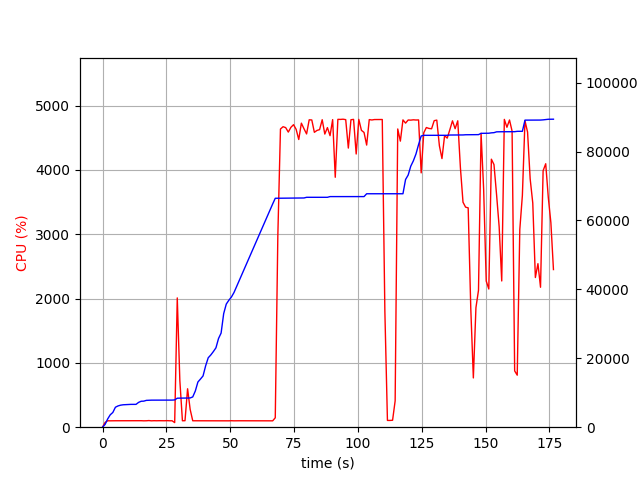

Source data for this figure (header and first rows):
elapsed_time, nproc, cpu, mem_real, mem_virtual
4.029273986816406e-05, 1, 0.0, 8.238, 3186
1.006, 1, 74.5, 822.9, 1733
2.013, 1, 100.3, 2403, 4997
3.022, 1, 99.2, 3607, 6597
4.029, 1, 100.2, 4275, 6895
5.037, 1, 100.2, 5793, 8687
6.044, 1, 100.3, 6169, 8699
7.052, 1, 99.2, 6389, 8699
8.061, 1, 101.0, 6505, 8827
9.071, 1, 100.0, 6547, 8827
10.08, 1, 100.0, 6619, 8827
11.09, 1, 100.0, 6623, 8827
12.1, 1, 100.0, 6623, 8827
13.11, 1, 101.1, 6627, 8827
14.12, 1, 100.1, 7205, 10875
15.13, 1, 101.0, 7529, 10875
16.14, 1, 99.1, 7561, 10875
17.15, 1, 100.0, 7785, 10875
18.16, 1, 103.0, 7819, 10875
19.17, 1, 99.1, 7851, 10875
20.17, 1, 101.1, 7853, 10875
21.18, 1, 100.1, 7853, 10875
22.19, 1, 101.1, 7861, 10875
23.2, 1, 100.0, 7861, 10875
24.21, 1, 100.1, 7863, 10875
25.22, 1, 102.0, 7863, 10875
26.23, 1, 100.0, 7865, 10875
27.24, 1, 100.1, 7865, 10875
28.25, 2, 71.3, 7913, 11090
29.26, 1, 2011, 8414, 14925
30.27, 1, 726.3, 8439, 14947
31.28, 1, 100.0, 8445, 14947
32.29, 1, 101.0, 8445, 14947
33.3, 1, 597.6, 8463, 14947
34.31, 1, 277.4, 8489, 14947
35.32, 1, 100.0, 8785, 17699
36.33, 1, 99.9, 10503, 17699
37.34, 1, 100.0, 13113, 22819
38.35, 1, 100.0, 13971, 23059
39.36, 1, 99.1, 14883, 23315
40.37, 1, 100.1, 17803, 33555
41.38, 1, 100.9, 20143, 33555
42.39, 1, 98.9, 20961, 33895
43.4, 1, 100.1, 21951, 33895
44.41, 1, 99.0, 23039, 33895
45.42, 1, 100.1, 25743, 46567
46.43, 1, 100.0, 27315, 67071
47.44, 1, 100.0, 32967, 67071
48.45, 1, 100.0, 35725, 67071
49.46, 1, 99.0, 36843, 67519
50.47, 1, 101.0, 37783, 67519
51.48, 1, 99.1, 39089, 96219
52.49, 1, 100.1, 40805, 96731
53.5, 1, 100.0, 42523, 96731
54.51, 1, 100.0, 44233, 97403
55.52, 1, 100.0, 45947, 97403
56.53, 1, 99.0, 47665, 98211
57.54, 1, 99.9, 49381, 98211
58.55, 1, 100.0, 51095, 99107
59.56, 1, 99.0, 52807, 99107
... 115 more rows
